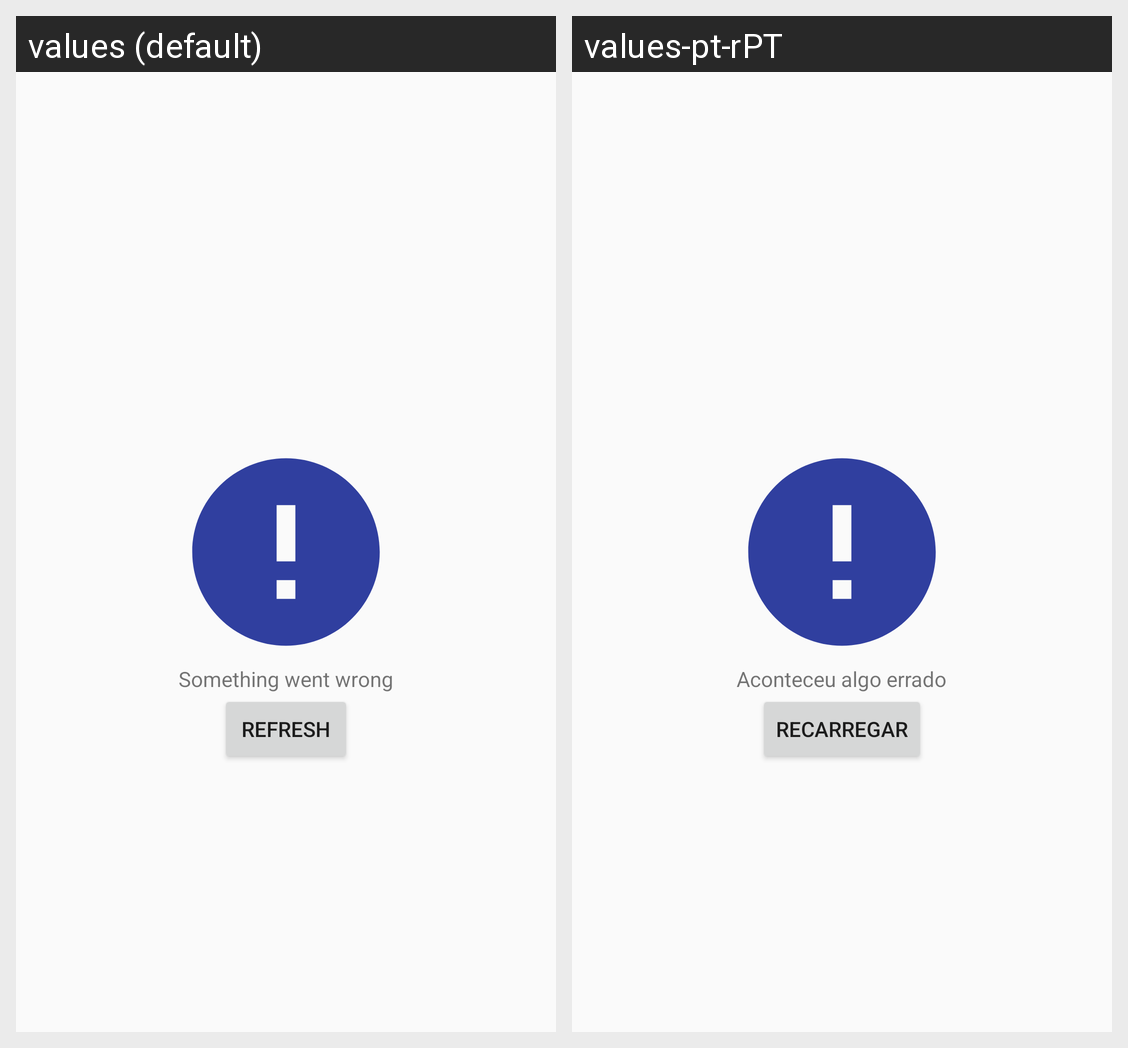

The same Android screen rendered under two of its app's locales, left to right. List the strings drawn on it with the default value and each locale's translation.
Android screen res/layout/unknown_error_layout.xml rendered under 2 locales, left to right: values (default), values-pt-rPT. Device: Nexus 5 (rendered at 1080×1920; each locale shown at half size, 540×960, under a caption strip naming it); theme AppTheme.
Strings drawn on this screen, with the default value and each locale's value (text and hints the layout hard-codes, and strings that could not be matched under every locale, appear in the picture but are not listed):

something_went_wrong
  values: Something went wrong
  values-pt-rPT: Aconteceu algo errado

button_refresh
  values: Refresh
  values-pt-rPT: Recarregar
